Run: headless pygame with SDL's dummy video driver; simulated clock (each Clock.tick advances the game by its frame time, no real sleeping); random seed 0; keys injected as events and as key.get_pressed() state; no mouse input; restart key R tapped at the start of phases 3 and 4.
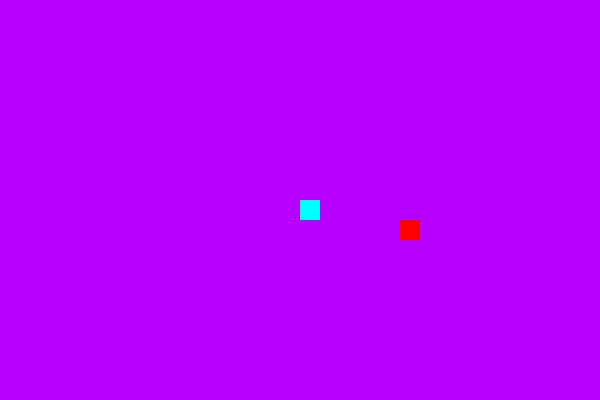
Frame 1 of 4 · flips 1–60 · no input
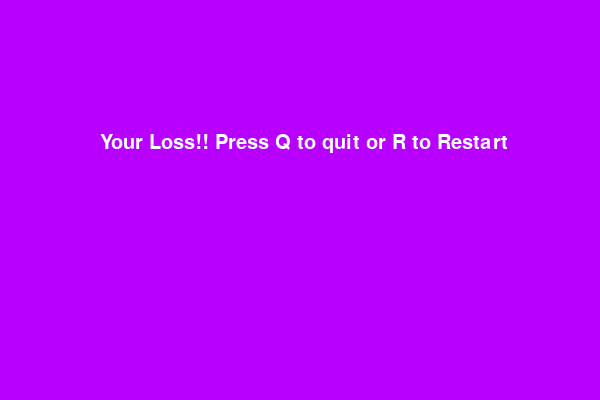
Frame 2 of 4 · flips 61–180 · tapped SPACE, RETURN · held RIGHT (→), D
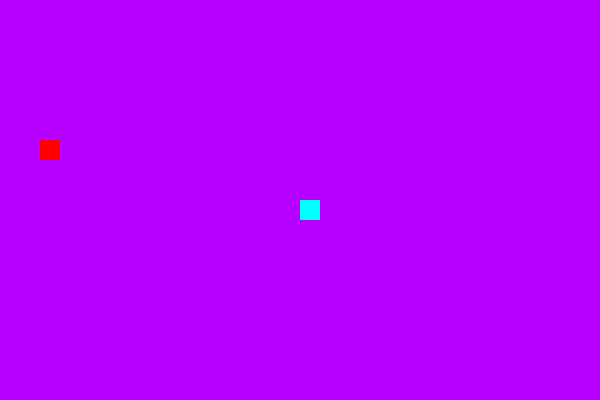
Frame 3 of 4 · flips 181–300 · tapped R · held DOWN (↓), S
Frame 4 of 4 · flips 301–420 · tapped R · held LEFT (←), A, UP (↑), W · screen same as frame 2, image omitted

The pygame program that drew these frames:

import pygame
import random

pygame.init()

height=400
width=600
screen_color=(183,0,255)
screen_display=pygame.display.set_mode((width,height))

snake_color=(0,255,255)
food_color=(255,0,0)
font_color=(255,255,255)

block_size=20
font=pygame.font.SysFont("Arial Bold",30)
clock=pygame.time.Clock()

def draw_snake(block_size,snake_list):
    for x in snake_list:
        pygame.draw.rect(screen_display,snake_color,[x[0],x[1],block_size,block_size])
def message(messages,color):
    msg=font.render(messages,True,color)
    screen_display.blit(msg,[width//6,height//3])
def game_loop():
    game_over=False
    game_close=False
    #intial snake posittion
    x1=width//2
    y1=height//2
#intial movement direction
    x1change=0
    y1change=0

    snake_list=[]
    snake_lenght=1
    food_x= round(random.randrange(0,width-block_size)/block_size)*block_size
    food_y= round(random.randrange(0,height-block_size)/block_size)*block_size

    while not game_over:
        while game_close:
            screen_display.fill(screen_color)
            message("Your Loss!! Press Q to quit or R to Restart",font_color)
    
            pygame.display.update()
            for event in pygame.event.get():
                if event.type == pygame.KEYDOWN:
                    if event.key==pygame.K_q:
                        game_over=True
                        game_close=False
                    if event.key==pygame.K_r:
                        game_loop()
        for event in pygame.event.get():
            if event.type==pygame.QUIT:
                game_over=True
            if event.type==pygame.KEYDOWN:
                if event.key==pygame.K_a:
                    x1change=-block_size
                    y1change=0
                if event.key==pygame.K_d:
                    x1change=block_size
                    y1change=0                   
                if event.key==pygame.K_w:
                    y1change=-block_size
                    x1change=0
                if event.key==pygame.K_s:
                    y1change=block_size
                    x1change=0
        if x1 >= width or x1<0 or y1 >= height or y1<0:
            game_close=True

        x1+=x1change#movement of snake 
        y1+=y1change#direction of snake
        screen_display.fill(screen_color)

        #draw food
        pygame.draw.rect(screen_display,food_color,[food_x,food_y,block_size,block_size])
        snakehead = []
        snakehead.append(x1)
        snakehead.append(y1)
        snake_list.append(snakehead)
        if len(snake_list)>snake_lenght:
            del snake_list[0]
        
        #check if the snake collideds with itself
            for x in snake_list[:-1]:
                if x == snakehead:
                    game_close=True

        draw_snake(block_size,snake_list)
        pygame.display.update()
        if x1==food_x and y1 == food_y:
            food_x= round(random.randrange(0,width-block_size)/block_size)*block_size
            food_y= round(random.randrange(0,height-block_size)/block_size)*block_size
            snake_lenght+=1
        clock.tick(10)
    pygame.quit()

game_loop()
